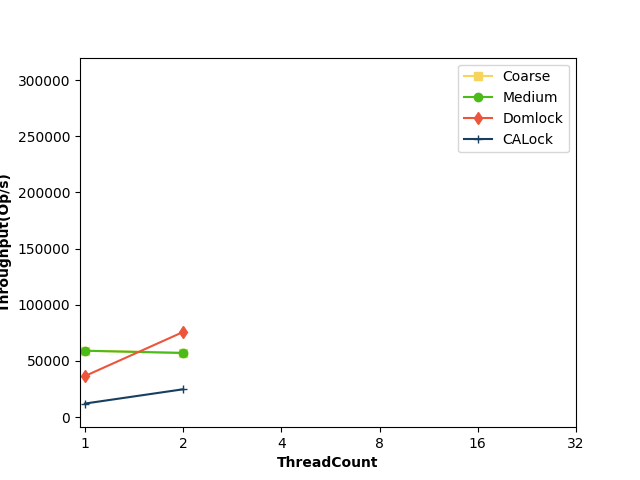

The table this chart was drawn from, first rows:
ThreadCount, Coarse, Medium, Domlock, CALock
1, 59050, 59077, 36533, 12047
2, 57346, 57037, 75753, 24754
